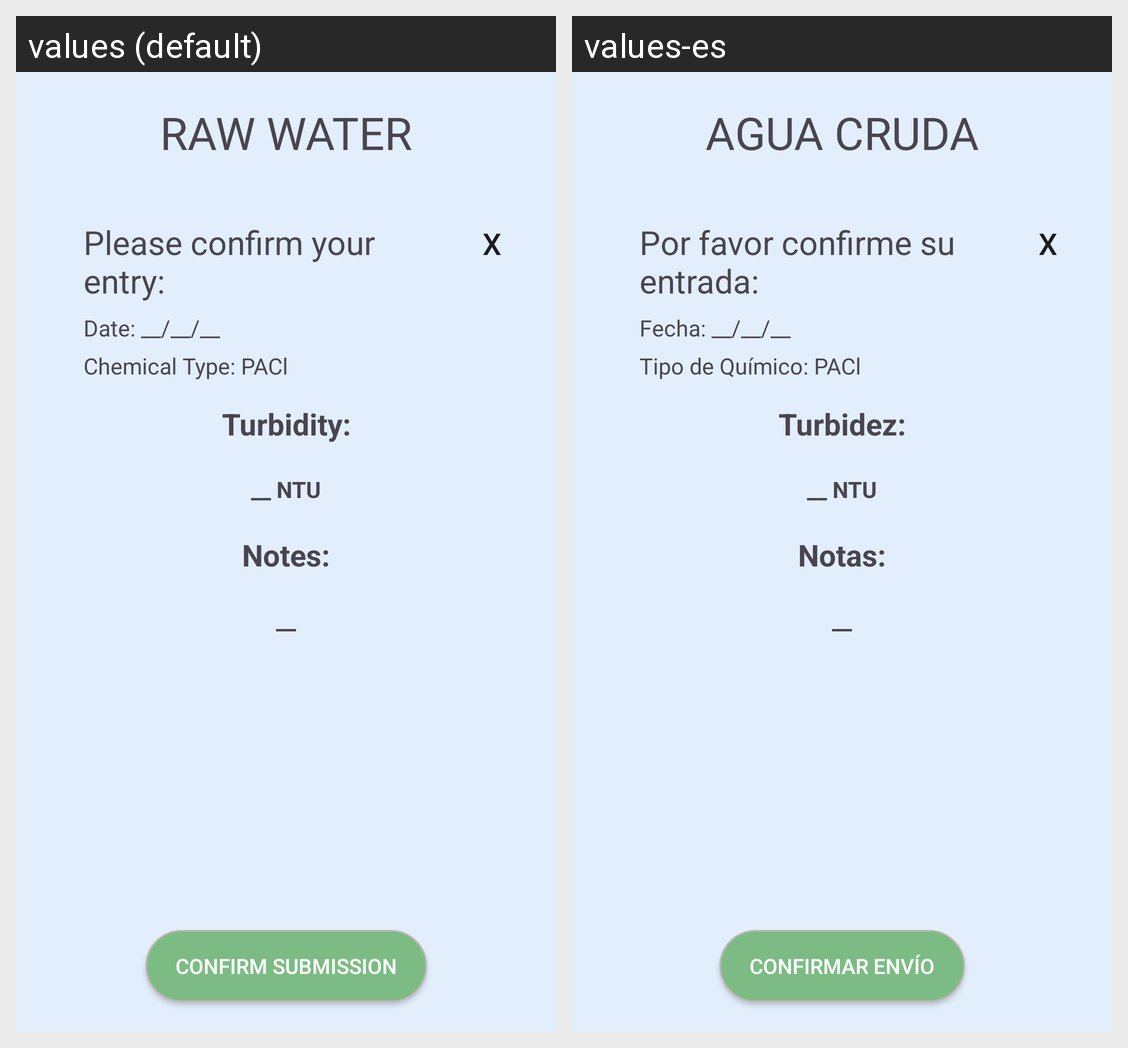

Locale-by-locale string values for the Android screen shown in this grid:
Android screen res/layout/fragment_raw_water_confirm_entry.xml rendered under 2 locales, left to right: values (default), values-es. Device: Nexus 5 (rendered at 1080×1920; each locale shown at half size, 540×960, under a caption strip naming it); theme Theme.AguaDatosApp.
Strings drawn on this screen, with the default value and each locale's value (text and hints the layout hard-codes, and strings that could not be matched under every locale, appear in the picture but are not listed):

raw_water_caps
  values: RAW WATER
  values-es: AGUA CRUDA

please_confirm_your_entry
  values: Please confirm your entry:
  values-es: Por favor confirme su entrada:

x
  values: X
  values-es: X

date_default
  values: Date: __/__/__
  values-es: Fecha: __/__/__

chemical_type_pac
  values: Chemical Type: PACl
  values-es: Tipo de Químico: PACl

turbidity
  values: Turbidity:
  values-es: Turbidez:

_ntu
  values: __ NTU
  values-es: __ NTU

notes
  values: Notes:
  values-es: Notas:

__
  values: __
  values-es: __

confirm_submission
  values: CONFIRM SUBMISSION
  values-es: CONFIRMAR ENVÍO
